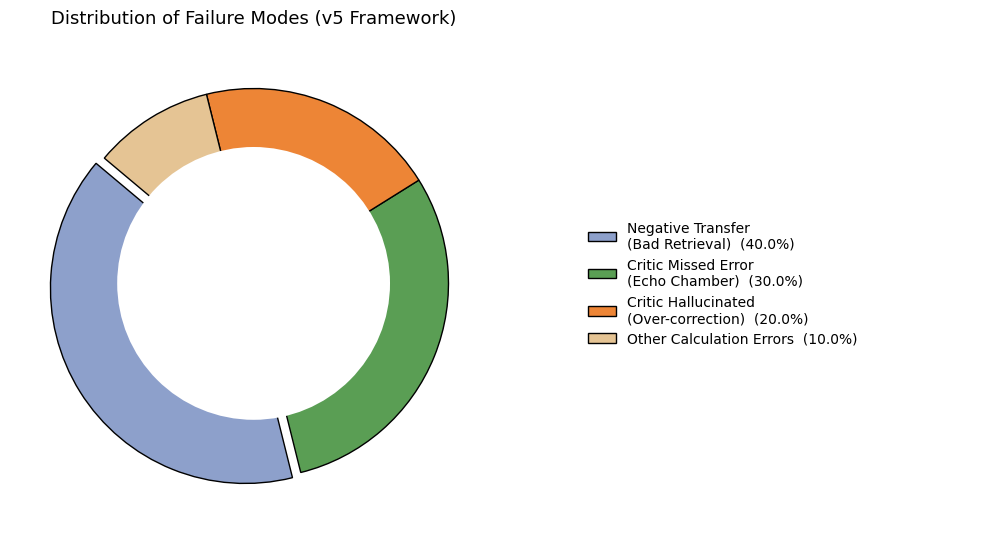

Python code for this plot:
#!/usr/bin/env python3
"""Plot failure-mode distribution as a donut chart."""

from __future__ import annotations

import argparse
from pathlib import Path

import matplotlib.pyplot as plt


def parse_counts(s: str) -> list[int]:
    vals = [int(x.strip()) for x in s.split(",") if x.strip()]
    if len(vals) != 4:
        raise ValueError("counts must contain exactly 4 integers, e.g. '18,13,9,4'")
    if any(v < 0 for v in vals):
        raise ValueError("counts must be non-negative")
    if sum(vals) == 0:
        raise ValueError("counts sum cannot be zero")
    return vals


def main() -> None:
    ap = argparse.ArgumentParser()
    ap.add_argument("--output", type=Path, default=Path("paper_assets/fig9_error_distribution.png"))
    ap.add_argument(
        "--counts",
        type=str,
        default="40,30,20,10",
        help="Either percentages summing ~100 or raw counts for the 4 categories.",
    )
    ap.add_argument(
        "--title",
        type=str,
        default="Distribution of Failure Modes (v5 Framework)",
    )
    args = ap.parse_args()

    labels = [
        "Negative Transfer\n(Bad Retrieval)",
        "Critic Missed Error\n(Echo Chamber)",
        "Critic Hallucinated\n(Over-correction)",
        "Other Calculation Errors",
    ]
    values = parse_counts(args.counts)

    plt.rcParams.update(
        {
            "font.family": "DejaVu Sans",
            "font.size": 11,
            "axes.titlesize": 14,
        }
    )
    fig = plt.figure(figsize=(10.8, 5.8), dpi=400)
    gs = fig.add_gridspec(1, 2, width_ratios=[1.55, 1.0], wspace=0.02)
    ax = fig.add_subplot(gs[0, 0])
    ax_leg = fig.add_subplot(gs[0, 1])

    colors = ["#8DA0CB", "#5A9E54", "#ED8536", "#E5C494"]
    explode = (0.05, 0, 0, 0)

    total = sum(values)
    legend_labels = [f"{lab}  ({v/total*100:.1f}%)" for lab, v in zip(labels, values)]

    wedges, _ = ax.pie(
        values,
        explode=explode,
        labels=None,  # keep chart clean; use legend outside
        colors=colors,
        autopct=None,  # percentages moved to legend for better readability
        startangle=140,
        wedgeprops={"linewidth": 1, "edgecolor": "black"},
        textprops={"fontsize": 11},
    )

    centre_circle = plt.Circle((0, 0), 0.70, fc="white")
    ax.add_artist(centre_circle)
    ax.set_aspect("equal")

    ax.set_title(args.title, fontsize=13, pad=12)
    ax_leg.axis("off")
    ax_leg.legend(
        wedges,
        legend_labels,
        loc="center left",
        bbox_to_anchor=(0.0, 0.5),
        frameon=False,
        fontsize=10.0,
    )
    fig.subplots_adjust(left=0.03, right=0.99, top=0.9, bottom=0.06)
    args.output.parent.mkdir(parents=True, exist_ok=True)
    plt.savefig(args.output, bbox_inches="tight", pad_inches=0.05)
    plt.close()
    print(f"Saved {args.output}")


if __name__ == "__main__":
    main()
